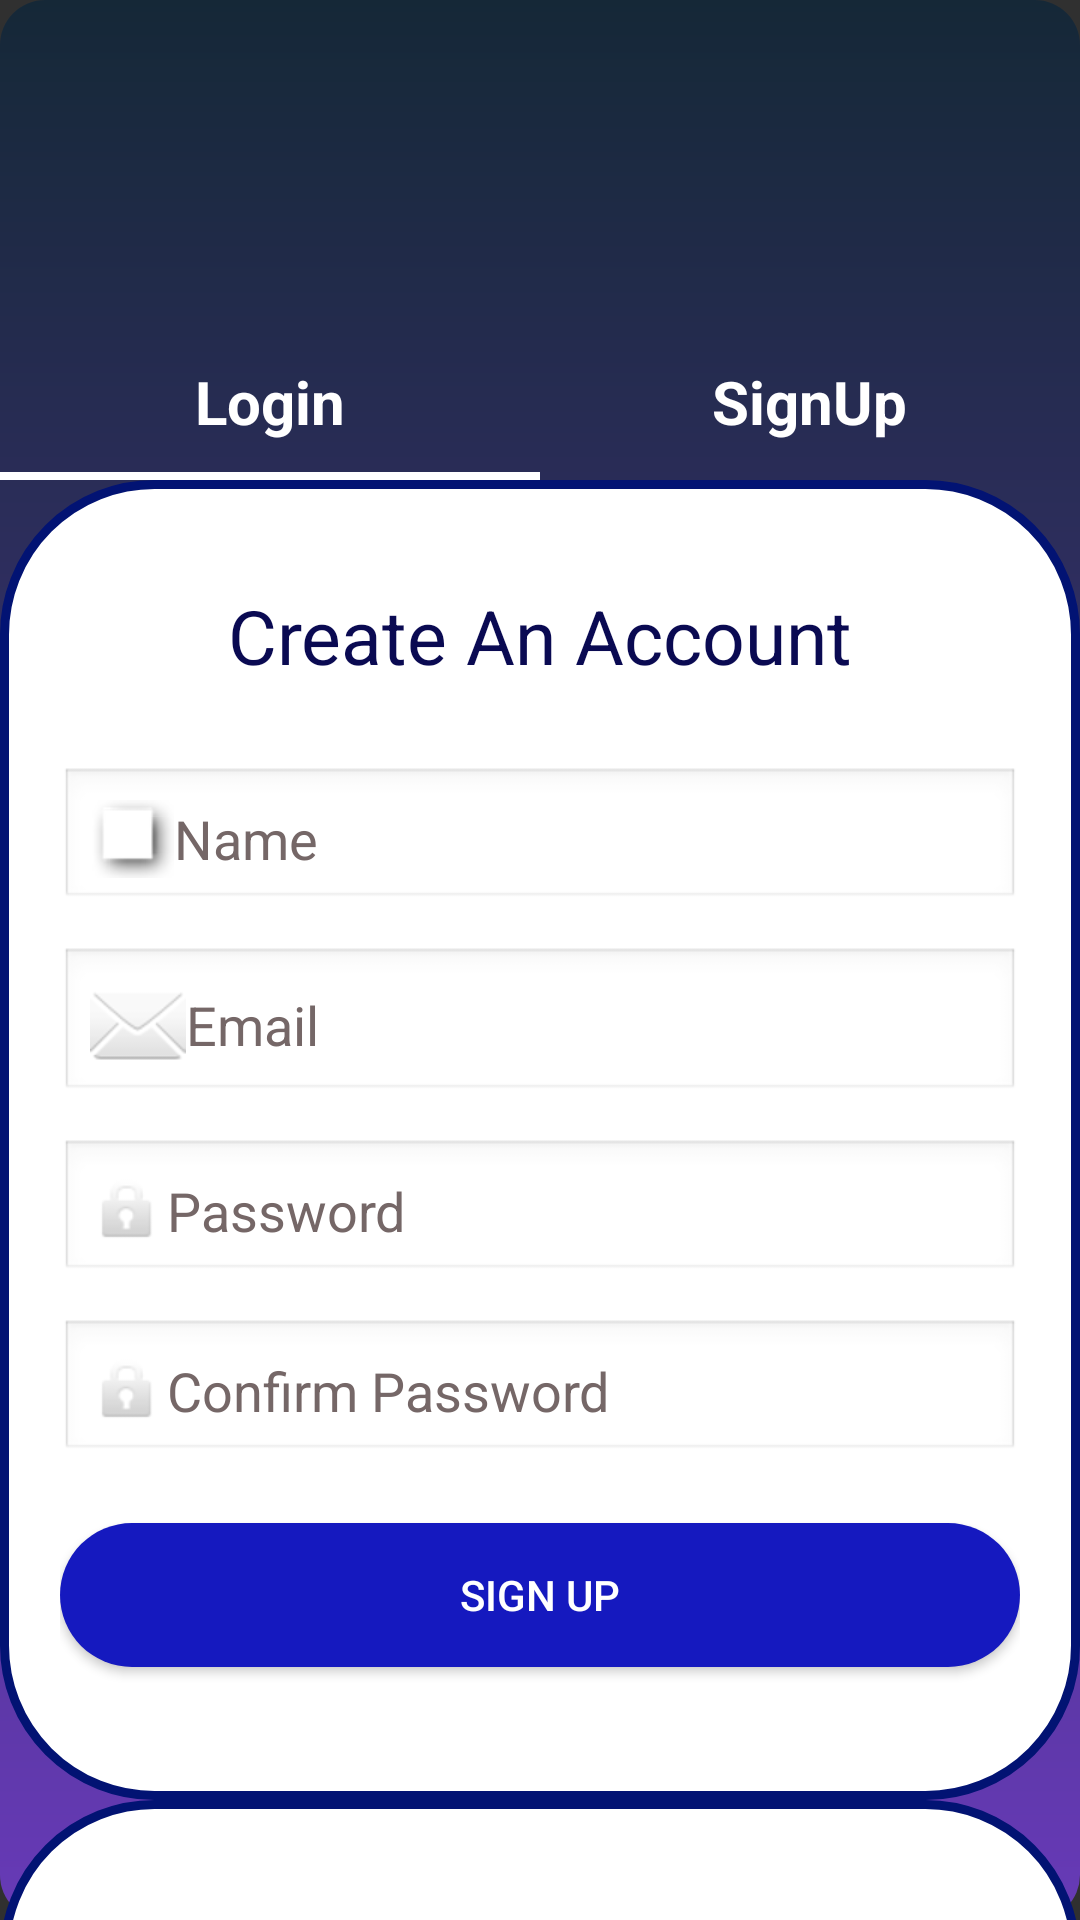

This screen was rendered from an Android layout file. Write that file and the resources it references.
<!-- AndroidManifest.xml: application theme Theme.Design.NoActionBar -->
<!-- res/layout/activity_loginpage.xml -->
<?xml version="1.0" encoding="utf-8"?>
<LinearLayout xmlns:android="http://schemas.android.com/apk/res/android"
    xmlns:app="http://schemas.android.com/apk/res-auto"
    android:orientation="vertical"
    android:layout_width="match_parent"
    android:layout_height="match_parent"
    android:weightSum="8"
    android:background="@drawable/gardientbg">

    
    <LinearLayout
        android:layout_width="match_parent"
        android:layout_height="0dp"
        android:layout_weight="2"
        android:orientation="vertical"
        android:weightSum="5">

        <LinearLayout
            android:layout_width="match_parent"
            android:layout_height="0dp"
            android:layout_weight="4" />

        <LinearLayout
            android:layout_width="match_parent"
            android:layout_height="22dp"
            android:orientation="horizontal"
            android:layout_weight="1">

            
            <LinearLayout
                android:id="@+id/loginTab"
                android:layout_width="0dp"
                android:layout_height="wrap_content"
                android:layout_weight="1"
                android:orientation="vertical"
                android:gravity="center">

                <TextView
                    android:id="@+id/loginbtn"
                    android:layout_width="wrap_content"
                    android:layout_height="wrap_content"
                    android:padding="10dp"
                    android:text="Login"
                    android:textColor="#FFFFFF"
                    android:textSize="20sp"
                    android:textStyle="bold" />

                <View
                    android:id="@+id/loginUnderline"
                    android:layout_width="match_parent"
                    android:layout_height="3dp"
                    android:background="#FFFFFF"
                    android:visibility="visible" />
            </LinearLayout>

            
            <LinearLayout
                android:id="@+id/signupTab"
                android:layout_width="0dp"
                android:layout_height="wrap_content"
                android:layout_weight="1"
                android:orientation="vertical"
                android:gravity="center">

                <TextView
                    android:id="@+id/signupbtn"
                    android:layout_width="wrap_content"
                    android:layout_height="wrap_content"
                    android:padding="10dp"
                    android:text="SignUp"
                    android:textColor="#FFFFFF"
                    android:textSize="20sp"
                    android:textStyle="bold" />

                <View
                    android:id="@+id/signupUnderline"
                    android:layout_width="match_parent"
                    android:layout_height="3dp"
                    android:background="#FFFFFF"
                    android:visibility="gone" />
            </LinearLayout>
        </LinearLayout>
    </LinearLayout>

    
    <LinearLayout
        android:id="@+id/signUpLayout"
        android:layout_width="match_parent"
        android:layout_height="0dp"
        android:layout_weight="5.5"
        android:background="@drawable/curvebg"
        android:orientation="vertical"
        android:padding="20dp"
        >

        <TextView
            android:layout_width="match_parent"
            android:layout_height="wrap_content"
            android:text="Create An Account"
            android:gravity="center"
            android:padding="15dp"
            android:textSize="25dp"
            android:textColor="#0A0A52" />

        <EditText
            android:id="@+id/name"
            android:layout_width="match_parent"
            android:layout_height="wrap_content"
            android:layout_marginTop="12dp"
            android:background="@android:drawable/edit_text"
            android:drawableLeft="@android:drawable/picture_frame"
            android:hint="Name"
            android:textColor="@android:color/black"
            android:textColorHint="#756767"
            android:inputType="text"
            android:padding="10dp" />

        <EditText
            android:id="@+id/signUpEmail"
            android:layout_width="match_parent"
            android:layout_height="wrap_content"
            android:layout_marginTop="12dp"
            android:background="@android:drawable/edit_text"
            android:drawableLeft="@android:drawable/ic_dialog_email"
            android:hint="Email"
            android:textColor="@android:color/black"
            android:textColorHint="#756767"
            android:padding="10dp" />

        <EditText
            android:id="@+id/signUpPassword"
            android:layout_width="match_parent"
            android:layout_height="wrap_content"
            android:layout_marginTop="12dp"
            android:background="@android:drawable/edit_text"
            android:drawableLeft="@android:drawable/ic_lock_idle_lock"
            android:hint="Password"
            android:inputType="textPassword"
            android:textColor="@android:color/black"
            android:textColorHint="#756767"
            android:padding="10dp" />

        <EditText
            android:id="@+id/signUpPasswordCon"
            android:layout_width="match_parent"
            android:layout_height="wrap_content"
            android:layout_marginTop="12dp"
            android:background="@android:drawable/edit_text"
            android:drawableLeft="@android:drawable/ic_lock_idle_lock"
            android:hint="Confirm Password"
            android:inputType="textPassword"
            android:textColor="@android:color/black"
            android:textColorHint="#756767"
            android:padding="10dp" />

        <Button
            android:id="@+id/signUp"
            android:layout_width="match_parent"
            android:layout_height="wrap_content"
            android:layout_marginTop="20dp"
            android:background="@drawable/curvebtn"
            android:text="Sign Up"
            android:textColor="@android:color/white" />

        <TextView
            android:layout_width="match_parent"
            android:layout_height="wrap_content"
            android:layout_marginTop="20dp"
            android:gravity="center"
            android:text="Or sign up with"
            android:textColor="#0A0A52"
            android:textSize="20sp" />

        <LinearLayout
            android:layout_width="match_parent"
            android:layout_height="wrap_content"
            android:layout_marginTop="10dp"
            android:gravity="center"
            android:orientation="horizontal">

            <Button
                android:id="@+id/google"
                android:layout_width="wrap_content"
                android:layout_height="wrap_content"
                android:text="Google"
                android:textColor="@android:color/white"
                android:background="@drawable/curvebtn" />

            <Space
                android:layout_width="20dp"
                android:layout_height="wrap_content" />

            <Button
                android:id="@+id/fb"
                android:layout_width="wrap_content"
                android:layout_height="wrap_content"
                android:text="GitHub"
                android:textColor="@android:color/white"
                android:background="@drawable/curvebtn" />
        </LinearLayout>
    </LinearLayout>

    
    <LinearLayout
        android:id="@+id/signInLayout"
        android:layout_width="match_parent"
        android:layout_height="0dp"
        android:layout_weight="5"
        android:background="@drawable/curvebg"
        android:orientation="vertical"
        android:padding="20dp">

        <TextView
            android:layout_width="match_parent"
            android:layout_height="wrap_content"
            android:text="Welcome Back!"
            android:gravity="center"
            android:padding="15dp"
            android:textSize="25dp"
            android:textColor="#0A0A52" />

        <EditText
            android:id="@+id/logInEmail"
            android:layout_width="match_parent"
            android:layout_height="wrap_content"
            android:layout_marginTop="12dp"
            android:background="@android:drawable/edit_text"
            android:drawableLeft="@android:drawable/ic_dialog_email"
            android:hint="Email"
            android:textColor="@android:color/black"
            android:textColorHint="#756767"
            android:padding="10dp" />

        <EditText
            android:id="@+id/logInPassword"
            android:layout_width="match_parent"
            android:layout_height="wrap_content"
            android:layout_marginTop="12dp"
            android:background="@android:drawable/edit_text"
            android:drawableLeft="@android:drawable/ic_lock_idle_lock"
            android:hint="Password"
            android:inputType="textPassword"
            android:textColor="@android:color/black"
            android:textColorHint="#756767"
            android:padding="10dp" />

        <TextView
            android:id="@+id/forgetpass"
            android:layout_width="match_parent"
            android:layout_height="wrap_content"
            android:layout_marginTop="12dp"
            android:text="Forget Password?"
            android:textColor="#2E2B66"
            android:padding="10dp" />

        <Button
            android:id="@+id/logIn"
            android:layout_width="match_parent"
            android:layout_height="wrap_content"
            android:layout_marginTop="20dp"
            android:background="@drawable/curvebtn"
            android:text="LOGIN"
            android:textColor="@android:color/white" />

        <TextView
            android:layout_width="match_parent"
            android:layout_height="wrap_content"
            android:layout_marginTop="20dp"
            android:gravity="center"
            android:text="Or sign in with" />

        <LinearLayout
            android:layout_width="match_parent"
            android:layout_height="wrap_content"
            android:layout_marginTop="10dp"
            android:gravity="center"
            android:orientation="horizontal">

            <Button
                android:id="@+id/logingoogle"
                android:layout_width="wrap_content"
                android:layout_height="wrap_content"
                android:text="Google"
                android:background="@drawable/curvebtn" />

            <Space
                android:layout_width="20dp"
                android:layout_height="wrap_content" />

            <Button
                android:id="@+id/logingh"
                android:layout_width="wrap_content"
                android:layout_height="wrap_content"
                android:text="GitHub"
                android:textColor="#fff"
                android:background="@drawable/curvebtn" />
        </LinearLayout>
    </LinearLayout>
</LinearLayout>
<!-- resources referenced by this layout -->
<resources>
  <!-- drawable curvebg (drawable) -->
  <?xml version="1.0" encoding="utf-8"?>
  <shape xmlns:android="http://schemas.android.com/apk/res/android">
    <stroke android:color="#021373" android:width="3dp"/>
      <solid android:color="@color/white"/>
    <corners android:radius="50dp"></corners>
  </shape>
  <!-- drawable curvebtn (drawable) -->
  <?xml version="1.0" encoding="utf-8"?>
  <shape xmlns:android="http://schemas.android.com/apk/res/android">
   <corners android:radius="30dp"/>
      <solid android:color="#1519BF"
          />
      <stroke android:color="#9B0265"/>
  </shape>
  <!-- drawable gardientbg (drawable) -->
  <?xml version="1.0" encoding="utf-8"?>
  <shape xmlns:android="http://schemas.android.com/apk/res/android">
      <gradient
          android:angle="-45"
          android:startColor="#152837"
          android:endColor="#673AB7"
          />
      <corners
          android:radius="15dp"
          />
  </shape>
  <color name="white">#FFFFFFFF</color>
</resources>
